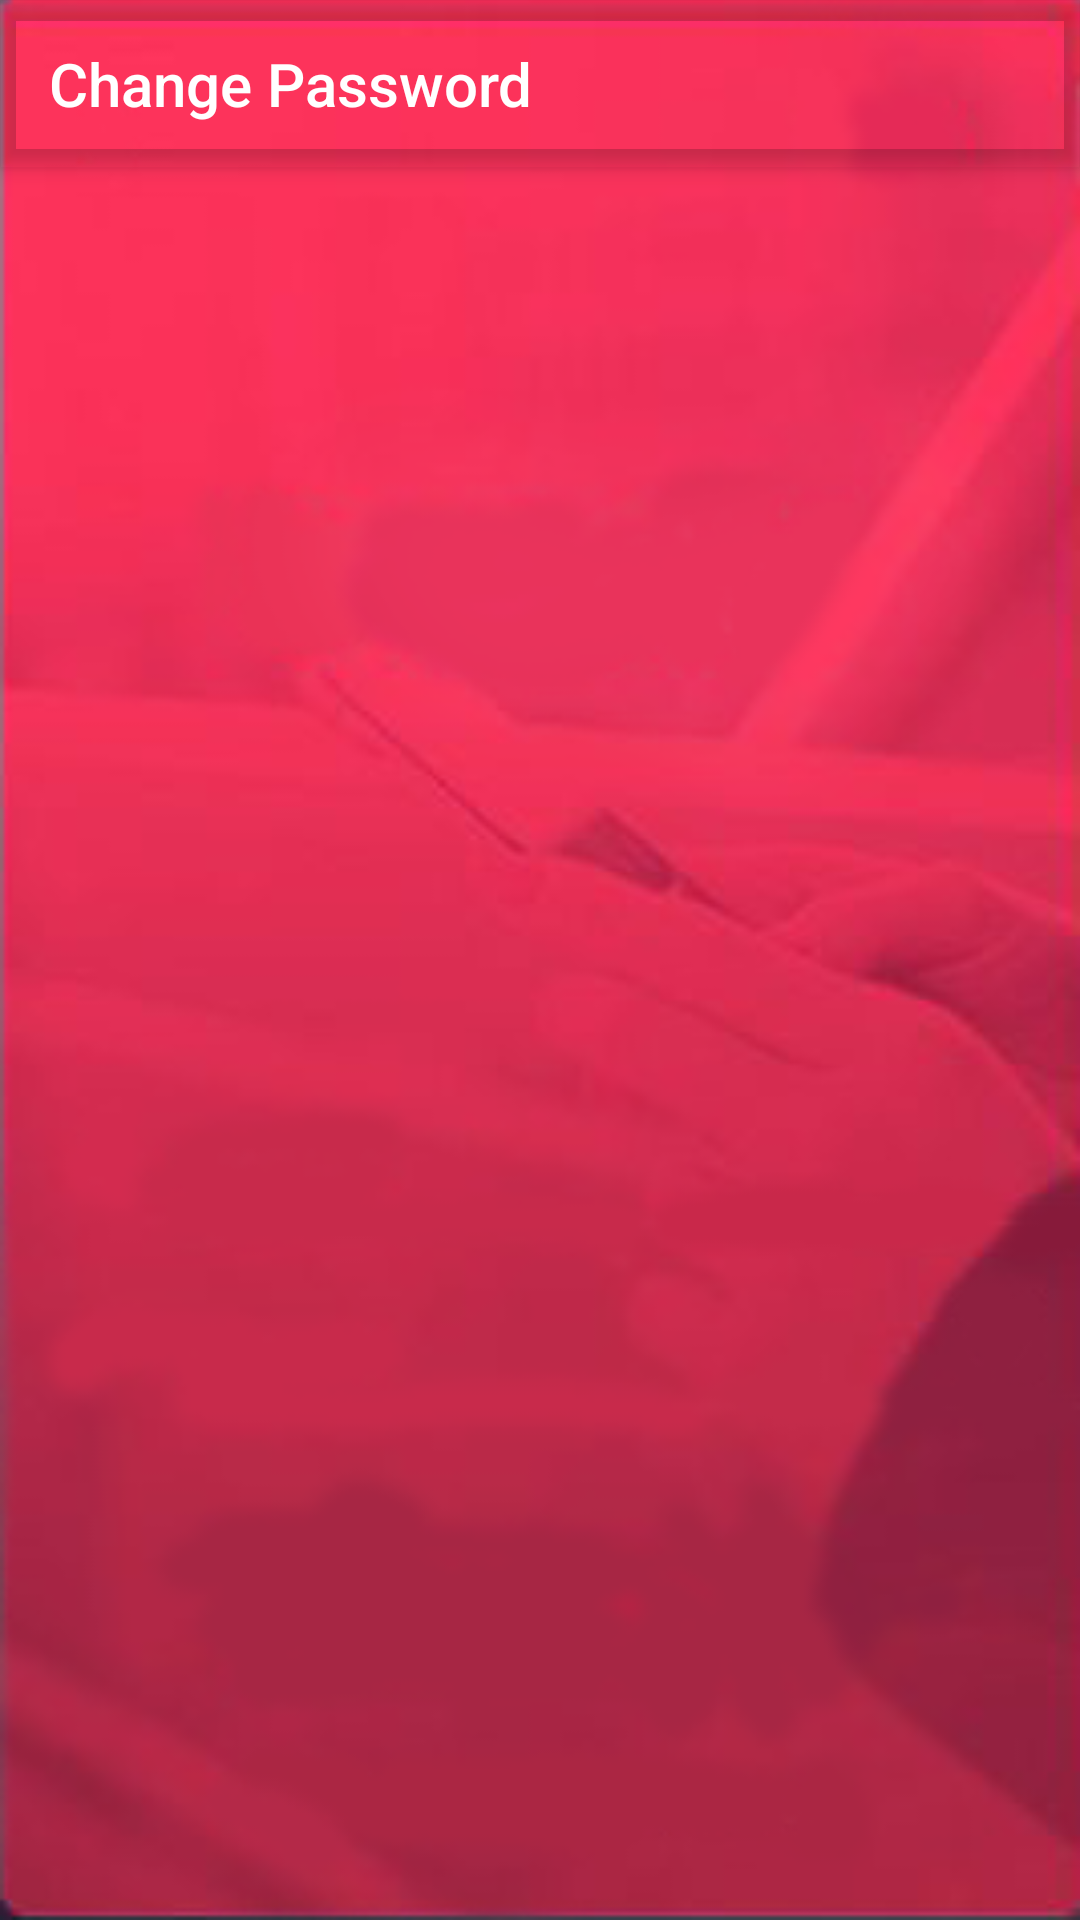

Write the Android layout XML for this screen, with the resource values it uses.
<!-- AndroidManifest.xml: activity theme AppTheme.NoActionBar -->
<!-- res/layout/activity_change_password.xml -->
<?xml version="1.0" encoding="utf-8"?>
<android.support.design.widget.CoordinatorLayout
    xmlns:android="http://schemas.android.com/apk/res/android"
    xmlns:app="http://schemas.android.com/apk/res-auto"
    xmlns:tools="http://schemas.android.com/tools"
    android:layout_width="match_parent"
    android:layout_height="match_parent"
    android:fitsSystemWindows="true"
    tools:context="com.pip.talk.pip.pc.piptalk.chat.ChatActivity"
    android:background="@drawable/background">

    <android.support.design.widget.AppBarLayout
        android:layout_width="match_parent"
        android:layout_height="wrap_content"
        android:theme="@style/AppTheme.AppBarOverlay"
        android:background="@android:color/transparent"
        >

        <android.support.v7.widget.Toolbar
            android:id="@+id/toolbar_ChangePassActivity"
            android:layout_width="match_parent"
            android:layout_height="?attr/actionBarSize"
            app:navigationIcon="@drawable/arrow_left"
            app:popupTheme="@style/AppTheme.PopupOverlay"
            android:background="@android:color/transparent">

            <TextView
                android:layout_width="wrap_content"
                android:layout_height="?attr/actionBarSize"
                android:id="@+id/chat_username"
                android:text="Change Password"
                style="@style/TextAppearance.Widget.AppCompat.Toolbar.Title"
                android:textAllCaps="false"
                android:textSize="20sp"
                android:textColor="@color/White"
                android:gravity="center_horizontal|center_vertical"
                android:layout_marginStart="16dp"
                android:layout_marginLeft="16dp"

                />


        </android.support.v7.widget.Toolbar>

    </android.support.design.widget.AppBarLayout>


    <FrameLayout
        android:layout_marginTop="?android:attr/actionBarSize"
        android:id="@+id/changePasswordContainer"
        android:layout_width="match_parent"
        android:layout_height="match_parent"
        android:fitsSystemWindows="true"
        tools:ignore="MergeRootFrame">
    </FrameLayout>



</android.support.design.widget.CoordinatorLayout>
<!-- resources referenced by this layout -->
<resources>
  <color name="White">#ffffff</color>
  <!-- drawable background: png bitmap (drawable, 71002 bytes) -->
  <style name="AppTheme.AppBarOverlay" parent="ThemeOverlay.AppCompat.Dark.ActionBar" />
  <style name="AppTheme.PopupOverlay" parent="ThemeOverlay.AppCompat.Light" />
  <style name="AppTheme.NoActionBar">
          <item name="windowActionBar">false</item>
          <item name="windowNoTitle">true</item>
      </style>
</resources>
